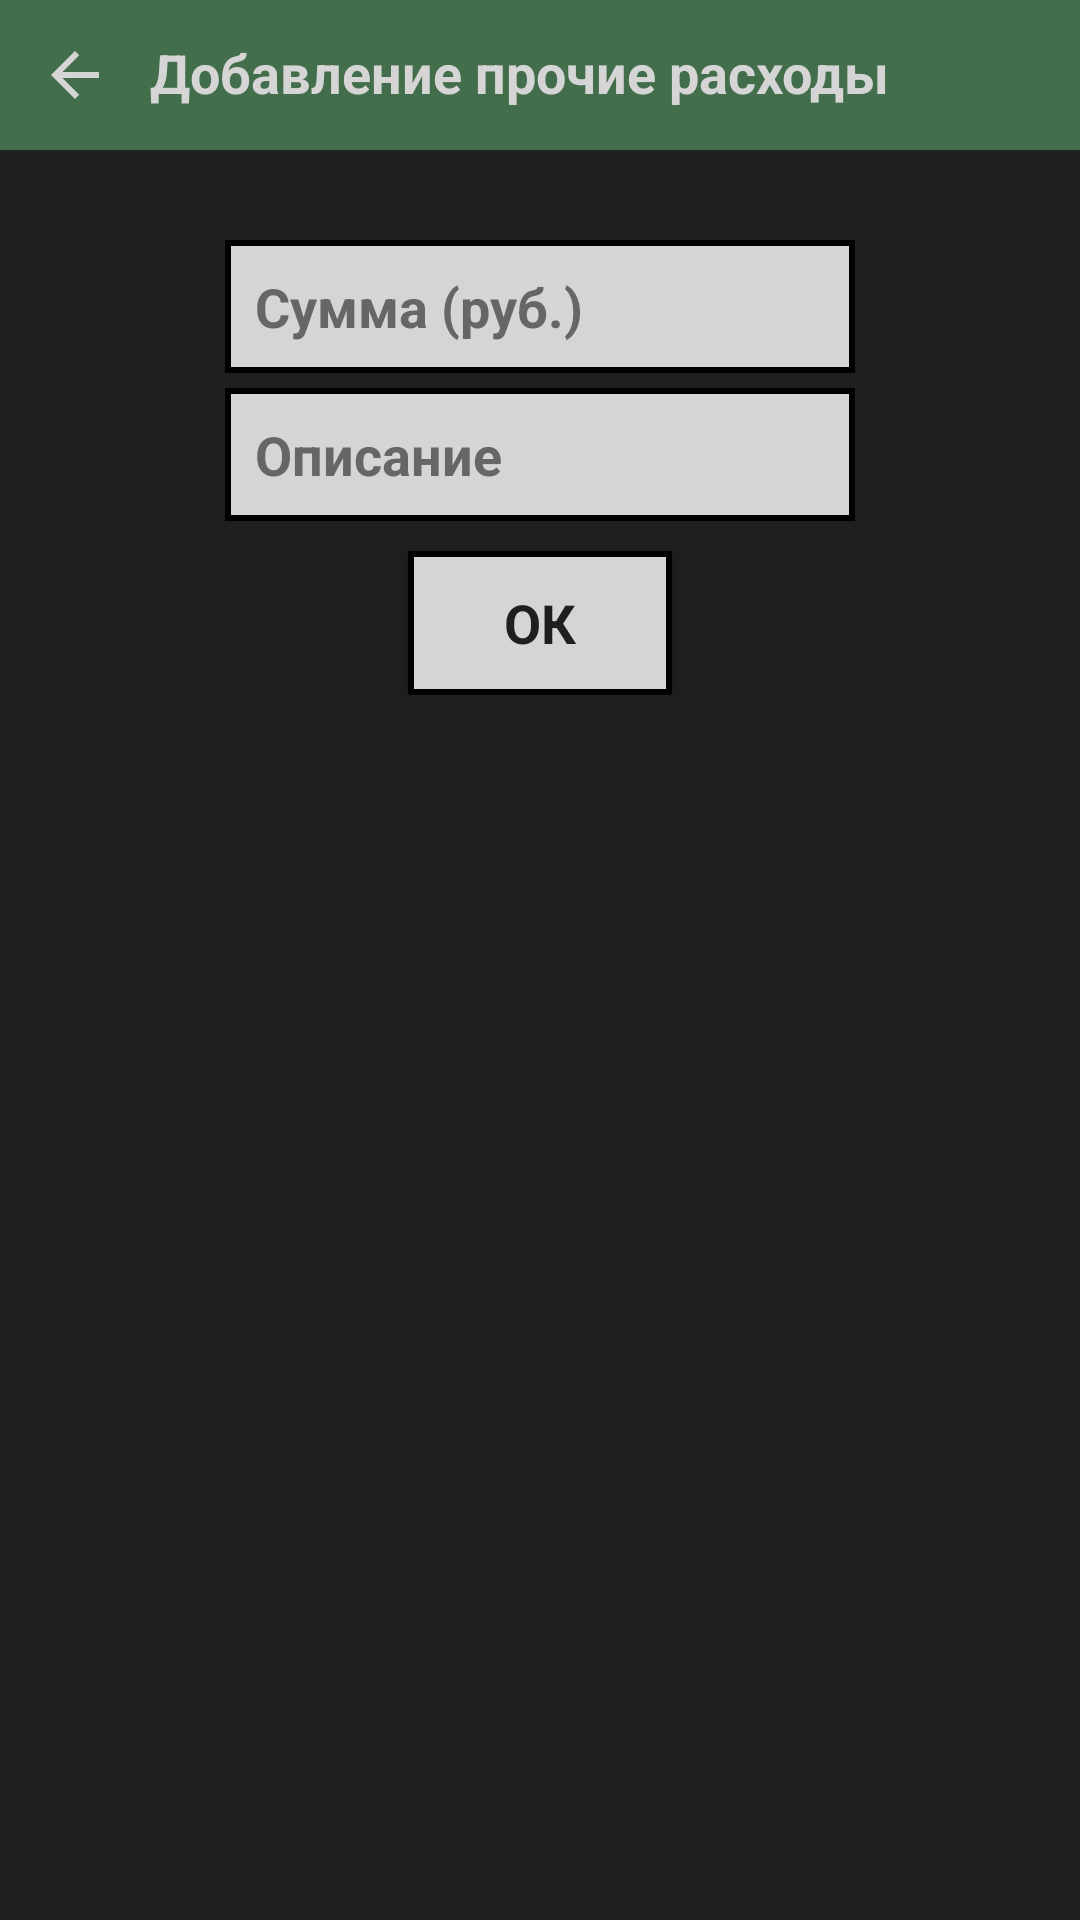

Reconstruct the res/layout file that produces this screen, plus the resources it refers to.
<!-- AndroidManifest.xml: application theme AppTheme -->
<!-- res/layout/activity_adding_cost.xml -->
<?xml version="1.0" encoding="utf-8"?>
<LinearLayout xmlns:android="http://schemas.android.com/apk/res/android"
    xmlns:app="http://schemas.android.com/apk/res-auto"
    xmlns:tools="http://schemas.android.com/tools"
    android:layout_width="match_parent"
    android:layout_height="match_parent"
    android:background="@color/darkBackground"
    android:orientation="vertical"
    tools:context=".ui.Basic.Adding.AddingCost.AddingCostActivity">

    <androidx.constraintlayout.widget.ConstraintLayout
        android:layout_width="match_parent"
        android:layout_height="wrap_content"
        android:background="@color/colorAccent">

        <ImageButton
            android:id="@+id/iBtn_addCost_back"
            android:layout_width="50dp"
            android:layout_height="50dp"
            android:background="@color/colorAccent"
            app:layout_constraintStart_toStartOf="parent"
            app:layout_constraintTop_toTopOf="parent"
            app:srcCompat="@drawable/ic_arrow_back_black_24dp" />

        <TextView
            android:layout_width="wrap_content"
            android:layout_height="wrap_content"
            android:layout_marginStart="50dp"
            android:layout_marginTop="12dp"
            android:fontFamily="sans-serif"
            android:text="Добавление прочие расходы"
            android:textAllCaps="false"
            android:textColor="@color/lightText"
            android:textSize="18sp"
            android:textStyle="bold"
            app:layout_constraintStart_toStartOf="parent"
            app:layout_constraintTop_toTopOf="parent" />

        <Button
            android:layout_width="wrap_content"
            android:layout_height="wrap_content"
            android:layout_marginEnd="8dp"
            android:layout_weight="1"
            android:fontFamily="sans-serif"
            android:text="Очистить"
            android:textColor="@android:color/black"
            android:textStyle="bold"
            android:visibility="invisible"
            app:layout_constraintEnd_toEndOf="parent"
            app:layout_constraintTop_toTopOf="parent" />

    </androidx.constraintlayout.widget.ConstraintLayout>

    <LinearLayout
        android:layout_width="wrap_content"
        android:layout_height="wrap_content"
        android:layout_gravity="center"
        android:layout_marginTop="25dp"
        android:orientation="vertical"
        app:layout_constraintBottom_toBottomOf="parent"
        app:layout_constraintEnd_toEndOf="parent"
        app:layout_constraintStart_toStartOf="parent"
        app:layout_constraintTop_toTopOf="parent"
        app:layout_constraintVertical_bias="0.100000024">

        <EditText
            android:id="@+id/eTxt_addCost_price"
            android:layout_width="wrap_content"
            android:layout_height="wrap_content"
            android:layout_marginTop="5dp"
            android:background="@drawable/style_for_edittext"
            android:ems="10"
            android:fontFamily="sans-serif"
            android:hint="Сумма (руб.)"
            android:inputType="numberDecimal"
            android:paddingLeft="10dp"
            android:paddingTop="10dp"
            android:paddingEnd="10dp"
            android:paddingBottom="10dp"
            android:textAllCaps="false"
            android:textColor="@color/darkText"
            android:textColorHint="@color/darkHint"
            android:textSize="18sp"
            android:textStyle="bold" />

        <EditText
            android:id="@+id/eTxt_addCost_tittle"
            android:layout_width="wrap_content"
            android:layout_height="wrap_content"
            android:layout_marginTop="5dp"
            android:background="@drawable/style_for_edittext"
            android:ems="10"
            android:fontFamily="sans-serif"
            android:hint="Описание"
            android:inputType="textMultiLine"
            android:paddingLeft="10dp"
            android:paddingTop="10dp"
            android:paddingEnd="10dp"
            android:paddingBottom="10dp"
            android:textAlignment="viewStart"
            android:textAllCaps="false"
            android:textColor="@color/darkText"
            android:textColorHint="@color/darkHint"
            android:textSize="18sp"
            android:textStyle="bold" />

        <Button
            android:id="@+id/btn_addCost_ok"
            android:layout_width="wrap_content"
            android:layout_height="wrap_content"
            android:layout_gravity="center"
            android:layout_marginTop="10dp"
            android:background="@drawable/style_for_buttons"
            android:fontFamily="sans-serif"
            android:text="ОК"
            android:textAllCaps="false"
            android:textColor="@color/darkText"
            android:textColorHint="@color/darkHint"
            android:textSize="18sp"
            android:textStyle="bold" />

        <ProgressBar
            android:id="@+id/pBar_addCost"
            style="?android:attr/progressBarStyle"
            android:layout_width="match_parent"
            android:layout_height="wrap_content"
            android:layout_marginTop="10dp"
            android:visibility="gone" />

    </LinearLayout>
</LinearLayout>
<!-- resources referenced by this layout -->
<resources>
  <color name="colorAccent">#436E4B</color>
  <color name="darkBackground">#1F1F1F</color>
  <color name="darkHint">#666666</color>
  <color name="darkText">#1F1F1F</color>
  <color name="lightText">#D5D5D5</color>
  <!-- drawable ic_arrow_back_black_24dp (drawable) -->
  <vector android:height="24dp" android:tint="#D5D5D5"
      android:viewportHeight="24.0" android:viewportWidth="24.0"
      android:width="24dp" xmlns:android="http://schemas.android.com/apk/res/android">
      <path android:fillColor="#FF000000" android:pathData="M20,11H7.83l5.59,-5.59L12,4l-8,8 8,8 1.41,-1.41L7.83,13H20v-2z"/>
  </vector>
  <!-- drawable style_for_buttons (drawable) -->
  <?xml version="1.0" encoding="utf-8"?>
  <selector xmlns:android="http://schemas.android.com/apk/res/android">
      <item android:state_pressed="true" >
          <shape android:shape="rectangle"  >
              <corners android:radius="0dp" />
              <stroke android:width="2dp" android:color="#000000" />
              <solid android:color="@color/colorAccent" />
          </shape>
      </item>
      <item android:state_focused="true">
          <shape android:shape="rectangle"  >
              <corners android:radius="0dp" />
              <stroke android:width="2dp" android:color="#000000" />
              <solid android:color="@color/colorAccent" />
          </shape>
      </item>
      <item>
          <shape android:shape="rectangle"  >
              <corners android:radius="0dp" />
              <stroke android:width="2dp" android:color="#000000" />
  
              <solid android:color="@color/lightText" />
          </shape>
      </item>
  </selector>
  <!-- drawable style_for_edittext (drawable) -->
  <?xml version="1.0" encoding="utf-8"?>
  <selector xmlns:android="http://schemas.android.com/apk/res/android">
      <item android:state_pressed="true" >
          <shape android:shape="rectangle"  >
              <corners android:radius="0dp" />
              <stroke android:width="2dip" android:color="#000000" />
              <solid android:color="@color/colorAccent"/>
          </shape>
      </item>
      <item android:state_focused="true">
          <shape android:shape="rectangle"  >
              <corners android:radius="0dp" />
              <stroke android:width="2dip" android:color="#000000" />
              <solid android:color="@color/lightBackground"/>
          </shape>
      </item>
      <item>
          <shape android:shape="rectangle"  >
              <corners android:radius="0dp" />
              <stroke android:width="2dp" android:color="#000000" />
              <solid android:color="@color/lightBackground"/>
          </shape>
      </item>
  </selector>
  <style name="AppTheme" parent="Theme.AppCompat.Light">
          
          
          <item name="colorPrimary">@color/colorPrimary</item>
          <item name="colorPrimaryDark">@color/colorPrimaryDark</item>
          <item name="colorAccent">@color/colorAccent</item>
  
      </style>
  <color name="lightBackground">#D5D5D5</color>
  <color name="colorPrimary">#D5D5D5</color>
  <color name="colorPrimaryDark">#000000</color>
</resources>
